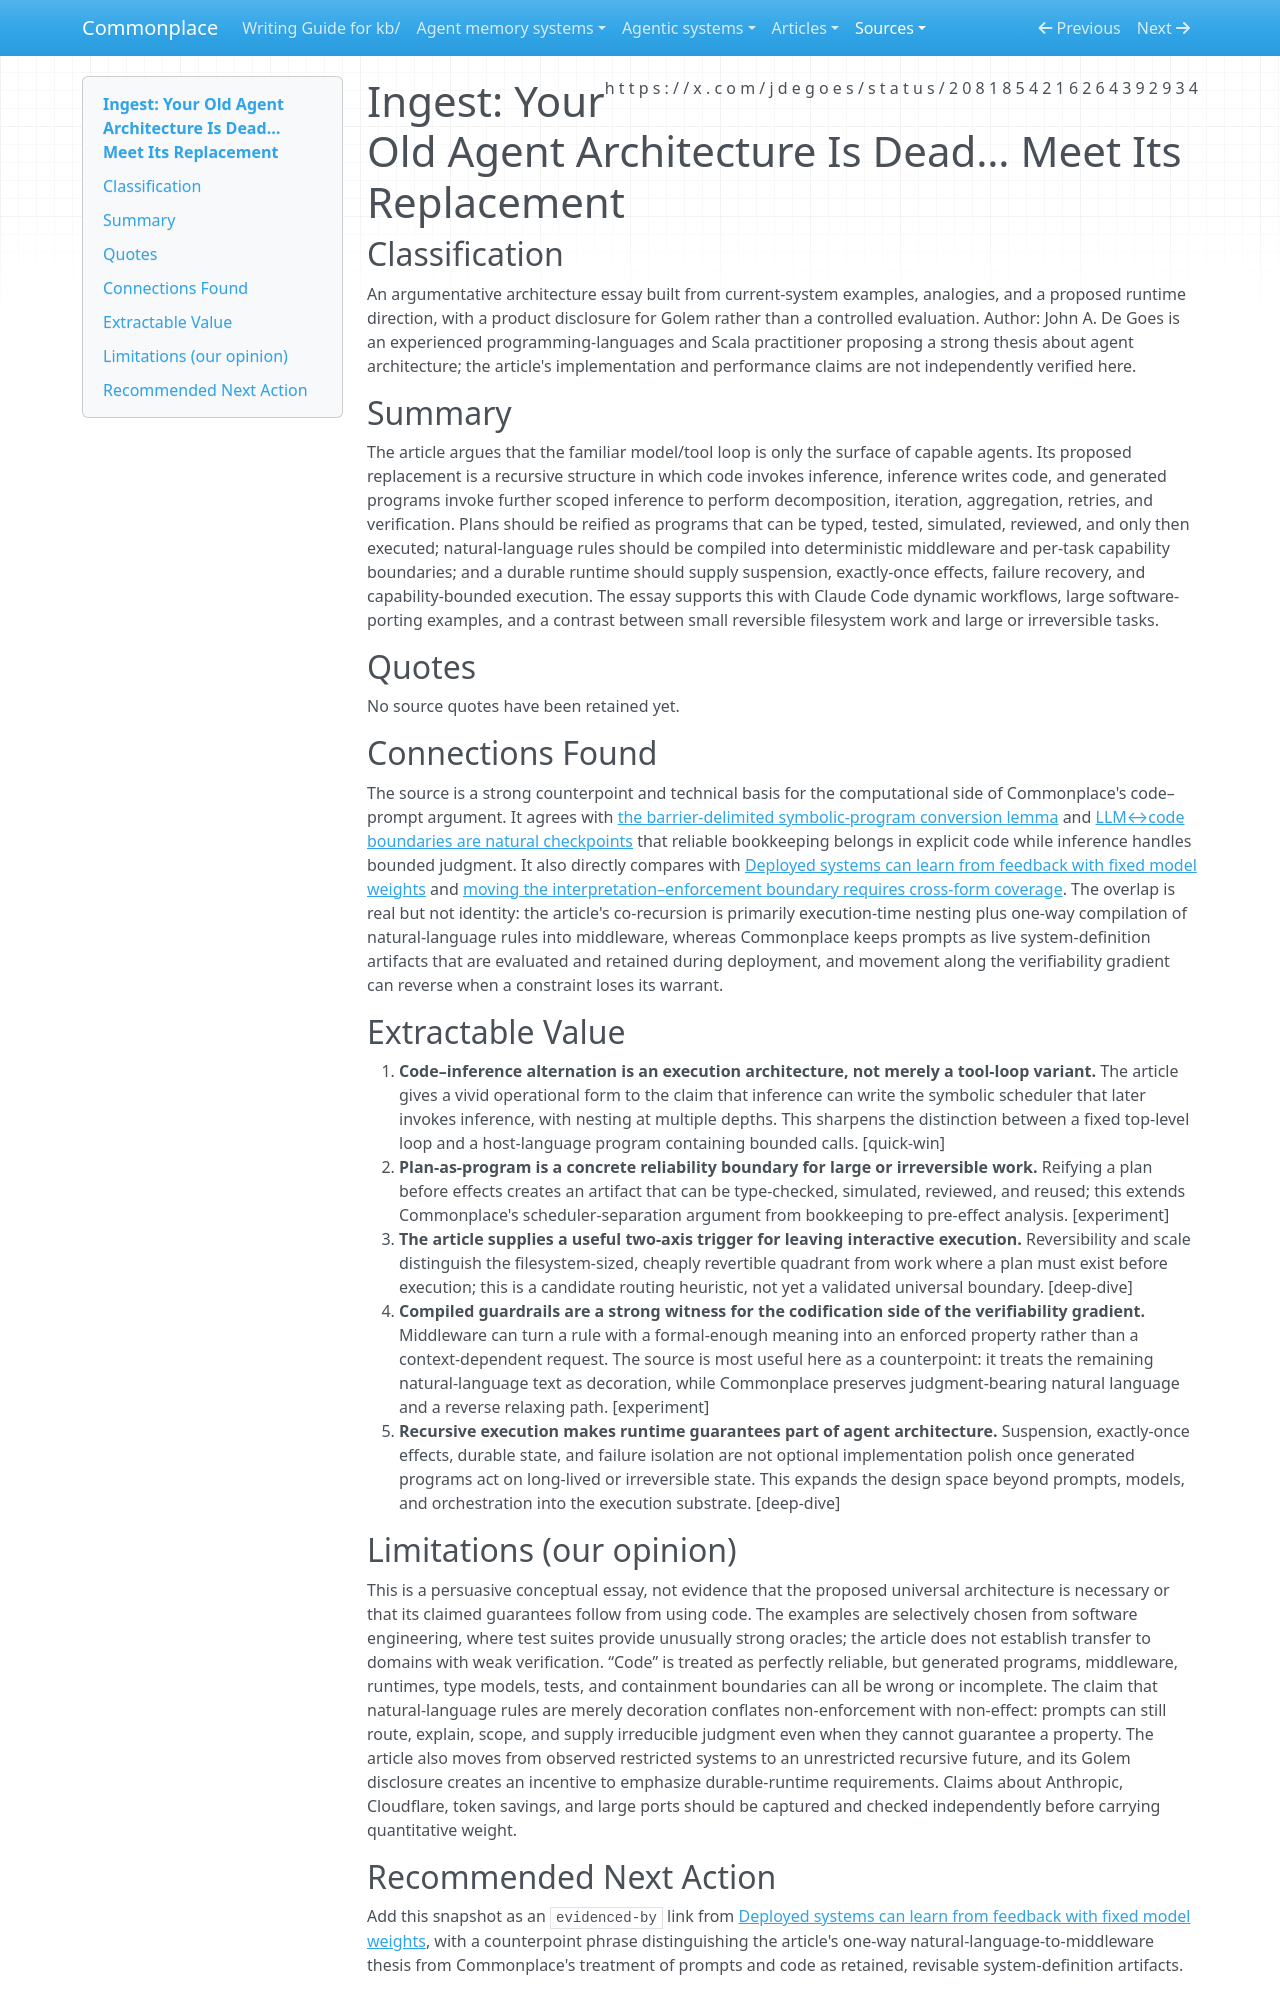

repository: zby/commonplace · page: sources/jdegoes-recursive-agent-architecture-2081854216264392934.ingest/index.html · generator: mkdocs

---
description: "A strong architectural argument for recursive code–inference execution, plan-as-program workflows, and compiling natural-language guardrails into typed deterministic middleware."
source: https://x.com/jdegoes/status/2081854216264392934
captured: "2026-07-28T12:29:37.280032+00:00"
capture: xdk
genre: conceptual-essay
snapshot_sha256: 01e30c976e634965b1a83cb73627406c2d44d419c0c19a3f12e88b91aadb9b90
status_id: 2081854216264392934
conversation_id: 2081854216264392934
post_count: 1
ingested: "2026-07-28"
type: types/ingest-report.md
domains: [computational-model, self-improving-systems, constraining, agentic-systems]
---

# Ingest: Your Old Agent Architecture Is Dead… Meet Its Replacement

## Classification

An argumentative architecture essay built from current-system examples, analogies, and a proposed runtime direction, with a product disclosure for Golem rather than a controlled evaluation.
Author: John A. De Goes is an experienced programming-languages and Scala practitioner proposing a strong thesis about agent architecture; the article's implementation and performance claims are not independently verified here.

## Summary

The article argues that the familiar model/tool loop is only the surface of capable agents. Its proposed replacement is a recursive structure in which code invokes inference, inference writes code, and generated programs invoke further scoped inference to perform decomposition, iteration, aggregation, retries, and verification. Plans should be reified as programs that can be typed, tested, simulated, reviewed, and only then executed; natural-language rules should be compiled into deterministic middleware and per-task capability boundaries; and a durable runtime should supply suspension, exactly-once effects, failure recovery, and capability-bounded execution. The essay supports this with Claude Code dynamic workflows, large software-porting examples, and a contrast between small reversible filesystem work and large or irreversible tasks.

## Quotes

No source quotes have been retained yet.

## Connections Found

The source is a strong counterpoint and technical basis for the computational side of Commonplace's code–prompt argument. It agrees with [the barrier-delimited symbolic-program conversion lemma](../theory/any-symbolic-program-with-llm-calls-is-a-select-call-program.md) and [LLM↔code boundaries are natural checkpoints](../theory/llm-code-boundaries-are-natural-checkpoints.md) that reliable bookkeeping belongs in explicit code while inference handles bounded judgment. It also directly compares with [Deployed systems can learn from feedback with fixed model weights](../theory/deployed-systems-can-learn-from-feedback-with-fixed-model-weights.md) and [moving the interpretation–enforcement boundary requires cross-form coverage](../theory/moving-the-interpretation-enforcement-boundary-requires-coverage.md). The overlap is real but not identity: the article's co-recursion is primarily execution-time nesting plus one-way compilation of natural-language rules into middleware, whereas Commonplace keeps prompts as live system-definition artifacts that are evaluated and retained during deployment, and movement along the verifiability gradient can reverse when a constraint loses its warrant.

## Extractable Value

1. **Code–inference alternation is an execution architecture, not merely a tool-loop variant.** The article gives a vivid operational form to the claim that inference can write the symbolic scheduler that later invokes inference, with nesting at multiple depths. This sharpens the distinction between a fixed top-level loop and a host-language program containing bounded calls. [quick-win]
2. **Plan-as-program is a concrete reliability boundary for large or irreversible work.** Reifying a plan before effects creates an artifact that can be type-checked, simulated, reviewed, and reused; this extends Commonplace's scheduler-separation argument from bookkeeping to pre-effect analysis. [experiment]
3. **The article supplies a useful two-axis trigger for leaving interactive execution.** Reversibility and scale distinguish the filesystem-sized, cheaply revertible quadrant from work where a plan must exist before execution; this is a candidate routing heuristic, not yet a validated universal boundary. [deep-dive]
4. **Compiled guardrails are a strong witness for the codification side of the verifiability gradient.** Middleware can turn a rule with a formal-enough meaning into an enforced property rather than a context-dependent request. The source is most useful here as a counterpoint: it treats the remaining natural-language text as decoration, while Commonplace preserves judgment-bearing natural language and a reverse relaxing path. [experiment]
5. **Recursive execution makes runtime guarantees part of agent architecture.** Suspension, exactly-once effects, durable state, and failure isolation are not optional implementation polish once generated programs act on long-lived or irreversible state. This expands the design space beyond prompts, models, and orchestration into the execution substrate. [deep-dive]

## Limitations (our opinion)

This is a persuasive conceptual essay, not evidence that the proposed universal architecture is necessary or that its claimed guarantees follow from using code. The examples are selectively chosen from software engineering, where test suites provide unusually strong oracles; the article does not establish transfer to domains with weak verification. “Code” is treated as perfectly reliable, but generated programs, middleware, runtimes, type models, tests, and containment boundaries can all be wrong or incomplete. The claim that natural-language rules are merely decoration conflates non-enforcement with non-effect: prompts can still route, explain, scope, and supply irreducible judgment even when they cannot guarantee a property. The article also moves from observed restricted systems to an unrestricted recursive future, and its Golem disclosure creates an incentive to emphasize durable-runtime requirements. Claims about Anthropic, Cloudflare, token savings, and large ports should be captured and checked independently before carrying quantitative weight.
